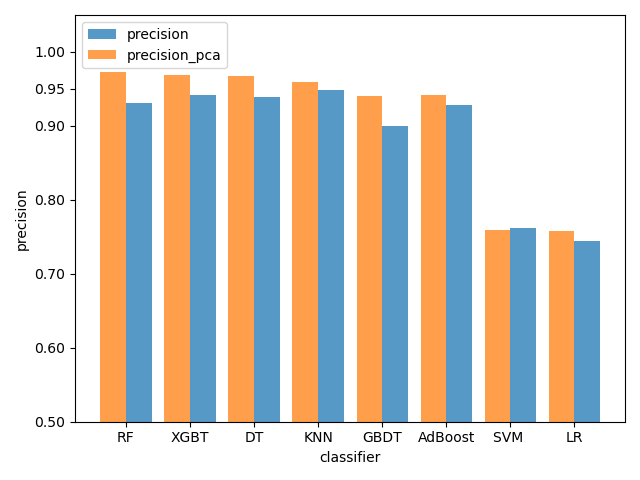

The table this chart was drawn from, first rows:
classifier, precision, precision_pca
RF, 0.9316, 0.9734
XGBT, 0.9418, 0.9689
DT, 0.9397, 0.9673
KNN, 0.9492, 0.96
GBDT, 0.8993, 0.9411
AdBoost, 0.9284, 0.9415
SVM, 0.7613, 0.7586
LR, 0.7441, 0.7581
